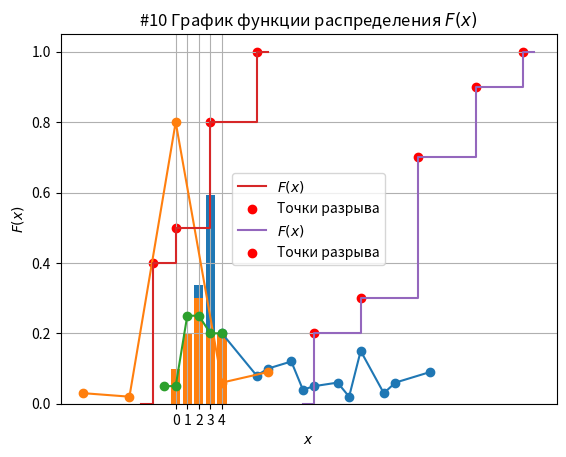

Write Python code to recreate this figure.
from math import comb
import numpy as np
import matplotlib.pyplot as plt
from scipy.stats import binom

print("---------------- 1 ----------------")
minimum = 6
total = 45
other = total-minimum # 36
p3 = (comb(minimum, 3) * comb(other, minimum-3))/(comb(total, minimum))
print(f"Probability P(X=3): {p3:.9f}")
p4 = (comb(minimum, 4) * comb(other, minimum-4))/(comb(total, minimum))
print(f"Probability P(X=4): {p4:.9f}")
p5 = (comb(minimum, 5) * comb(other, minimum-5))/(comb(total, minimum))
print(f"Probability P(X=4): {p5:.9f}")
p6 = (comb(minimum, 6) * comb(other, minimum-6))/(comb(total, minimum))
print(f"Probability P(X=4): {p6:.9f}\n")

print("---------------- 2 ----------------")
calls = 5
p_accept = 0.4
q = 1 - p_accept
p1 = q**(calls-(calls+1-1)) * 0.4
print(f"Probability P(X=1): {p1}")
p2 = q**(calls-(calls+1-2)) * 0.4
print(f"Probability P(X=2): {p2}")
p3 = q**(calls-(calls+1-3)) * 0.4
print(f"Probability P(X=3): {p3}")
p4 = q**(calls-(calls+1-4)) * 0.4
print(f"Probability P(X=4): {round(p4, ndigits=4)}")
p5 = 1 - (p1 + p2 + p3 + p4)
print(f"Probability P(X=5): {round(p5, ndigits=4)}\n")

print("---------------- 3 ----------------")
p_A = 0.7
p_B = 0.9
q_A = 1 - p_A
q_B = 1 - p_B
p0 = q_A * q_B
print(f"Probabilty P(X=0): {p0}")
p1 = p_A * q_B + q_A * p_B
print(f"Probabilty P(X=1): {round(p1, ndigits=2)}")
p2 = p_A * p_B
print(f"Probabilty P(X=2): {round(p2, ndigits=2)}")

print("---------------- 4 ----------------")
# Законы распределения X и Y
x_values = [2, 4, 6, 8]
p_x = [0.4, 0.2, 0.1, 0.3]

y_values = [0, 1, 2]
p_y = [0.5, 0.2, 0.3]

# Создаем пустой словарь для хранения значений Z и их вероятностей
z_distribution = {}

# Перебираем все возможные комбинации (x, y)
for x in x_values:
    for y in y_values:
        z = 2 * x + 3 * y  # Вычисляем Z
        prob_z = p_x[x_values.index(x)] * p_y[y_values.index(y)]  # Вероятность для данной пары (x, y)

        # Обновляем словарь с вероятностями
        if z in z_distribution:
            z_distribution[z] += prob_z
        else:
            z_distribution[z] = prob_z

# Сортируем значения Z и их вероятности
z_sorted = sorted(z_distribution.items())

# Выводим результат
print("Spread row Z:")
for z, prob in z_sorted:
    print(f"Z = {z}: P(Z = {z}) = {round(prob, ndigits=4)}")

# Построение многоугольника распределения
z_values, probabilities = zip(*z_sorted)
plt.plot(z_values, probabilities, marker='o')
plt.xlabel('Values Z')
plt.ylabel('Probability P(Z)')
plt.title('#4 Spread Z')
plt.grid(True)
plt.show()

print("---------------- 5 ----------------")
# Законы распределения X и Y
x_values = [0, 2, 4]
p_x = [0.5, 0.2, 0.3]

y_values = [-2, 0, 2]
p_y = [0.1, 0.6, 0.3]

# Создаем пустой словарь для хранения значений Z и их вероятностей
z_distribution = {}

# Перебираем все возможные комбинации (x, y)
for x in x_values:
    for y in y_values:
        z = x * y  # Вычисляем Z
        prob_z = p_x[x_values.index(x)] * p_y[y_values.index(y)]  # Вероятность для данной пары (x, y)

        # Обновляем словарь с вероятностями
        if z in z_distribution:
            z_distribution[z] += prob_z
        else:
            z_distribution[z] = prob_z

# Сортируем значения Z и их вероятности
z_sorted = sorted(z_distribution.items())

# Выводим результат
print("Spread row Z = X * Y:")
for z, prob in z_sorted:
    print(f"Z = {z}: P(Z = {z}) = {round(prob, ndigits=4)}")

# Построение многоугольника распределения
z_values, probabilities = zip(*z_sorted)
plt.plot(z_values, probabilities, marker='o')
plt.xlabel('Values Z')
plt.ylabel('Probability P(Z)')
plt.title('#5 Spread Z = X * Y')
plt.grid(True)
plt.show()

print("---------------- 6 ----------------")
# Законы распределения X и Y
x_values = [-4, 0, 4]
p_x = [0.1, 0.5, 0.4]

y_values = [2, 4]
p_y = [0.5, 0.5]

# Создаем пустой словарь для хранения значений Z и их вероятностей
z_distribution = {}

# Перебираем все возможные комбинации (x, y)
for x in x_values:
    for y in y_values:
        z = (x + y) / 2  # Вычисляем Z
        prob_z = p_x[x_values.index(x)] * p_y[y_values.index(y)]  # Вероятность для данной пары (x, y)

        # Обновляем словарь с вероятностями
        if z in z_distribution:
            z_distribution[z] += prob_z
        else:
            z_distribution[z] = prob_z

# Сортируем значения Z и их вероятности
z_sorted = sorted(z_distribution.items())

# Выводим результат
print("Spread row Z = (X + Y) / 2:")
for z, prob in z_sorted:
    print(f"Z = {z}: P(Z = {z}) = {prob}")

# Построение многоугольника распределения
z_values, probabilities = zip(*z_sorted)
plt.plot(z_values, probabilities, marker='o')
plt.xlabel('Values Z')
plt.ylabel('Probability P(Z)')
plt.title('#6 Spread Z = (X + Y) / 2')
plt.grid(True)
plt.show()

print("---------------- 7 ----------------")

# Параметры биномиального распределения
n = 3  # Число испытаний
p = 0.84  # Вероятность успеха

# Составляем ряд распределения
x_values = range(n + 1)
probabilities = [binom.pmf(k, n, p) for k in x_values]

# Выводим результат
print("Spread row X:")
for x, prob in zip(x_values, probabilities):
    print(f"X = {x}: P(X = {x}) = {prob:.4f}")

# Построение многоугольника распределения
plt.bar(x_values, probabilities, tick_label=x_values)
plt.xlabel('Values X')
plt.ylabel('Probability P(X)')
plt.title('#7 Supreme quality spread of cans')
plt.grid(axis='y')
plt.show()

print("---------------- 8 ----------------")
# Значения X и их вероятности (примерные данные из графика)
x_values = [0, 1, 2, 3, 4]
probabilities = [0.1, 0.2, 0.3, 0.2, 0.2]

# Выводим закон распределения
print("Spread row X:")
for x, prob in zip(x_values, probabilities):
    print(f"X = {x}: P(X = {x}) = {prob}")

# Построение многоугольника распределения
plt.bar(x_values, probabilities, tick_label=x_values)
plt.xlabel('Values X')
plt.ylabel('Probability P(X)')
plt.title('#8 Spread X')
plt.grid(True)
plt.show()

print("---------------- 9 ----------------")

# Значения X и их вероятности
x_values = [-2, 0, 3, 7]
p_values = [0.4, 0.1, 0.3, 0.2]

# Строим функцию распределения F(x)
F = []
cumulative_prob = 0
for p in p_values:
    cumulative_prob += p
    F.append(cumulative_prob)

# Выводим функцию распределения
print("Функция распределения F(x):")
for x, f in zip(x_values, F):
    print(f"F({x}) = {f}")

# Вычисляем требуемые вероятности
P_minus1_to_5 = F[2] - F[0]  # P(-1 < X < 5) = F(3) - F(-2)
P_4_to_10 = 1 - F[2]  # P(4 < X <= 10) = 1 - F(3)
P_leq_2 = F[1]  # P(X <= 2) = F(0)
P_3_to_7 = F[3] - F[1]  # P(3 <= X <= 7) = F(7) - F(0)
P_gt_7 = 1 - F[3]  # P(X > 7) = 1 - F(7)

# Выводим результаты
print("\nТребуемые вероятности:")
print(f"P(-1 < X < 5) = {P_minus1_to_5}")
print(f"P(4 < X <= 10) = {round(P_4_to_10, ndigits=4)}")
print(f"P(X <= 2) = {P_leq_2}")
print(f"P(3 <= X <= 7) = {P_3_to_7}")
print(f"P(X > 7) = {P_gt_7}")

# Построение графика функции распределения F(x)
x_points = []
y_points = []

# Добавляем начальную точку (до первого значения x)
x_points.append(x_values[0] - 1)  # Немного меньше первого значения x
y_points.append(0)  # Вероятность до первого значения равна 0

# Добавляем точки для каждого значения x_i
for i, x in enumerate(x_values):
    x_points.append(x)  # Точка перед скачком
    y_points.append(F[i - 1] if i > 0 else 0)  # Значение F(x) перед скачком

    x_points.append(x)  # Точка после скачка
    y_points.append(F[i])  # Значение F(x) после скачка

# Добавляем последнюю точку после максимального значения x
x_points.append(x_values[-1] + 1)  # Немного больше последнего значения x
y_points.append(1)  # Вероятность после последнего значения равна 1

# Проверяем, что массивы одинаковой длины
assert len(x_points) == len(y_points), "Массивы x_points и y_points должны иметь одинаковую длину"

# Построение графика
plt.step(x_points, y_points, where='post', label='$F(x)$')  # Используем 'post' для правильной ступеньки
plt.scatter(x_values, F, color='red', label='Точки разрыва')  # Отмечаем точки разрыва
plt.title('#9 График функции распределения $F(x)$')
plt.xlabel('$x$')
plt.ylabel('$F(x)$')
plt.grid(True)
plt.legend()
plt.show()

print("---------------- 10 ----------------")
# Значения X и их вероятности
x_values = [12, 16, 21, 26, 30]
p_values = [0.2, 0.1, 0.4, 0.2, 0.1]

# Строим функцию распределения F(x)
F = []
cumulative_prob = 0
for p in p_values:
    cumulative_prob += p
    F.append(cumulative_prob)

# Выводим функцию распределения
print("Функция распределения F(x):")
for x, f in zip(x_values, F):
    print(f"F({x}) = {round(f, ndigits=4)}")

# Вычисляем требуемые вероятности
P_15_to_25 = F[3] - F[1]  # P(15 < X < 25) = F(26) - F(16)
P_12_to_20 = F[2] - F[0]  # P(12 < X <= 20) = F(21) - F(12)
P_geq_21 = 1 - F[2]  # P(X >= 21) = 1 - F(21)
P_lt_16 = F[1]  # P(X < 16) = F(16)
P_leq_16 = F[1]  # P(X <= 16) = F(16)

# Выводим результаты
print("\nТребуемые вероятности:")
print(f"P(15 < X < 25) = {round(P_15_to_25, ndigits=4)}")
print(f"P(12 < X <= 20) = {round(P_12_to_20, ndigits=4)}")
print(f"P(X >= 21) = {round(P_geq_21, ndigits=4)}")
print(f"P(X < 16) = {round(P_lt_16, ndigits=4)}")
print(f"P(X <= 16) = {round(P_leq_16, ndigits=4)}")

# Построение графика функции распределения F(x)
x_points = []
y_points = []

# Добавляем начальную точку (до первого значения x)
x_points.append(x_values[0] - 1)  # Немного меньше первого значения x
y_points.append(0)  # Вероятность до первого значения равна 0

# Добавляем точки для каждого значения x_i
for i, x in enumerate(x_values):
    x_points.append(x)  # Точка перед скачком
    y_points.append(F[i - 1] if i > 0 else 0)  # Значение F(x) перед скачком

    x_points.append(x)  # Точка после скачка
    y_points.append(F[i])  # Значение F(x) после скачка

# Добавляем последнюю точку после максимального значения x
x_points.append(x_values[-1] + 1)  # Немного больше последнего значения x
y_points.append(1)  # Вероятность после последнего значения равна 1

# Проверяем, что массивы одинаковой длины
assert len(x_points) == len(y_points), "Массивы x_points и y_points должны иметь одинаковую длину"

# Построение графика
plt.step(x_points, y_points, where='post', label='$F(x)$')  # Используем 'post' для правильной ступеньки
plt.scatter(x_values, F, color='red', label='Точки разрыва')  # Отмечаем точки разрыва
plt.title('#10 График функции распределения $F(x)$')
plt.xlabel('$x$')
plt.ylabel('$F(x)$')
plt.grid(True)
plt.legend()
plt.show()